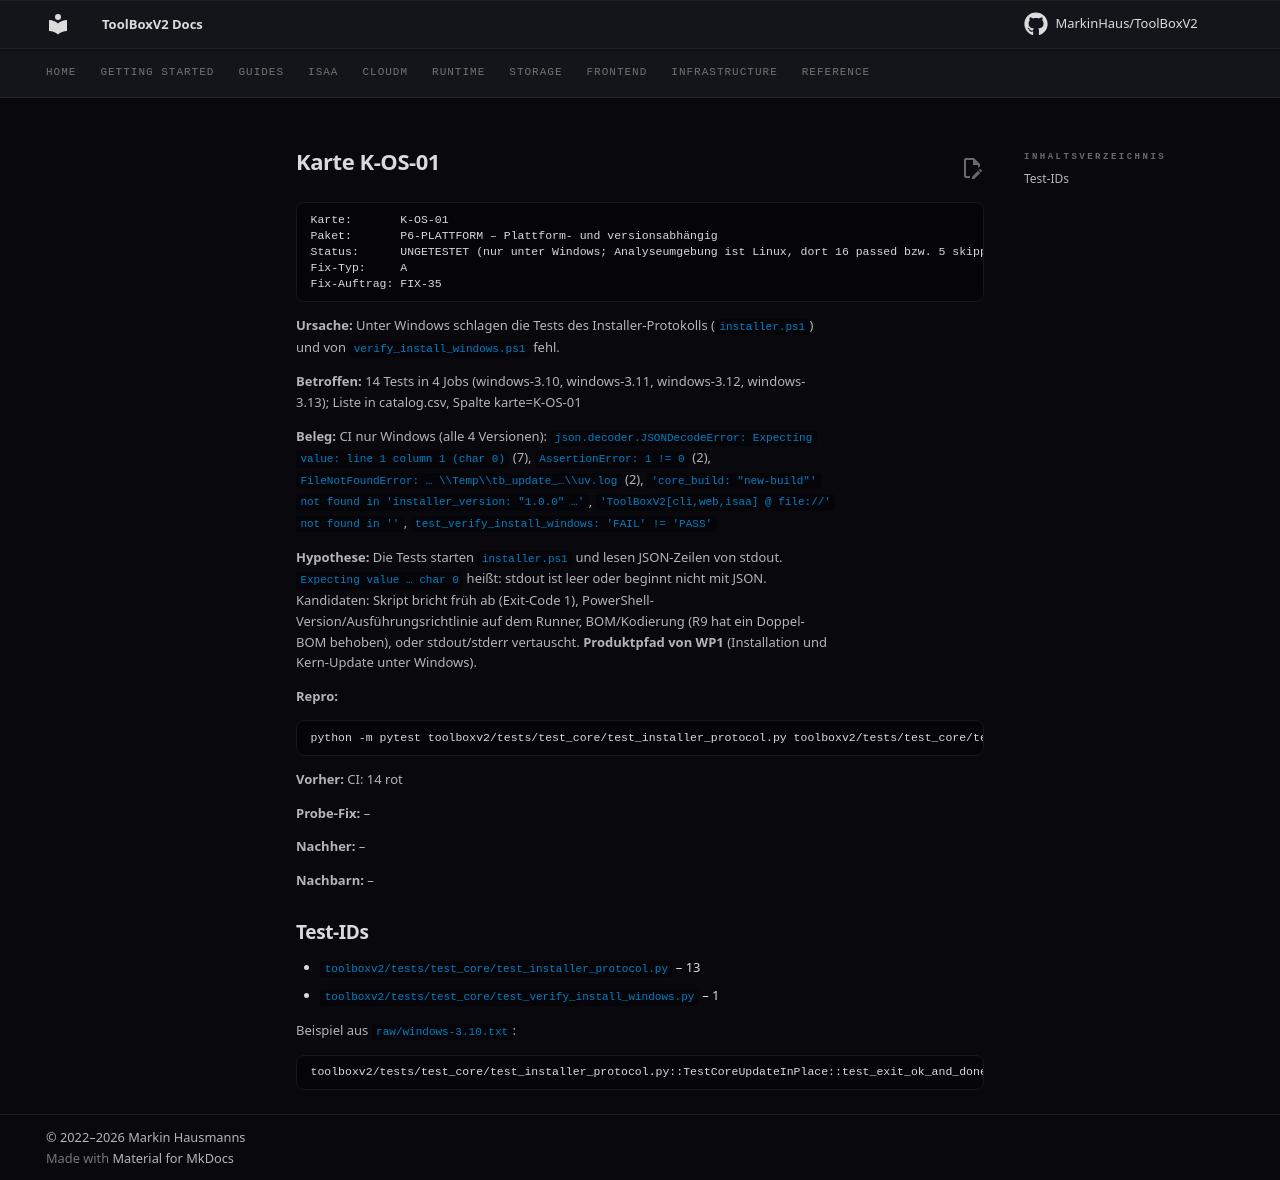

repository: MarkinHaus/ToolBoxV2 · page: devdocs/ci_analysis/cards/K-OS-01/index.html · generator: mkdocs

# Karte K-OS-01

```
Karte:       K-OS-01
Paket:       P6-PLATTFORM – Plattform- und versionsabhängig
Status:      UNGETESTET (nur unter Windows; Analyseumgebung ist Linux, dort 16 passed bzw. 5 skipped)
Fix-Typ:     A
Fix-Auftrag: FIX-35
```

**Ursache:** Unter Windows schlagen die Tests des Installer-Protokolls (`installer.ps1`) und von `verify_install_windows.ps1` fehl.

**Betroffen:** 14 Tests in 4 Jobs (windows-3.10, windows-3.11, windows-3.12, windows-3.13); Liste in catalog.csv, Spalte karte=K-OS-01

**Beleg:** CI nur Windows (alle 4 Versionen): `json.decoder.JSONDecodeError: Expecting value: line 1 column 1 (char 0)` (7), `AssertionError: 1 != 0` (2), `FileNotFoundError: … \\Temp\\tb_update_…\\uv.log` (2), `'core_build: "new-build"' not found in 'installer_version: "1.0.0" …'`, `'ToolBoxV2[cli,web,isaa] @ file://' not found in ''`, `test_verify_install_windows: 'FAIL' != 'PASS'`

**Hypothese:** Die Tests starten `installer.ps1` und lesen JSON-Zeilen von stdout. `Expecting value … char 0` heißt: stdout ist leer oder beginnt nicht mit JSON. Kandidaten: Skript bricht früh ab (Exit-Code 1), PowerShell-Version/Ausführungsrichtlinie auf dem Runner, BOM/Kodierung (R9 hat ein Doppel-BOM behoben), oder stdout/stderr vertauscht. **Produktpfad von WP1** (Installation und Kern-Update unter Windows).

**Repro:**

```
python -m pytest toolboxv2/tests/test_core/test_installer_protocol.py toolboxv2/tests/test_core/test_verify_install_windows.py -q   # unter Windows
```

**Vorher:** CI: 14 rot

**Probe-Fix:** –

**Nachher:** –

**Nachbarn:** –

## Test-IDs

- `toolboxv2/tests/test_core/test_installer_protocol.py` – 13
- `toolboxv2/tests/test_core/test_verify_install_windows.py` – 1

Beispiel aus `raw/windows-3.10.txt`:

```
toolboxv2/tests/test_core/test_installer_protocol.py::TestCoreUpdateInPlace::test_exit_ok_and_done_event | FAILED | AssertionError | 1 != 0 :
```
